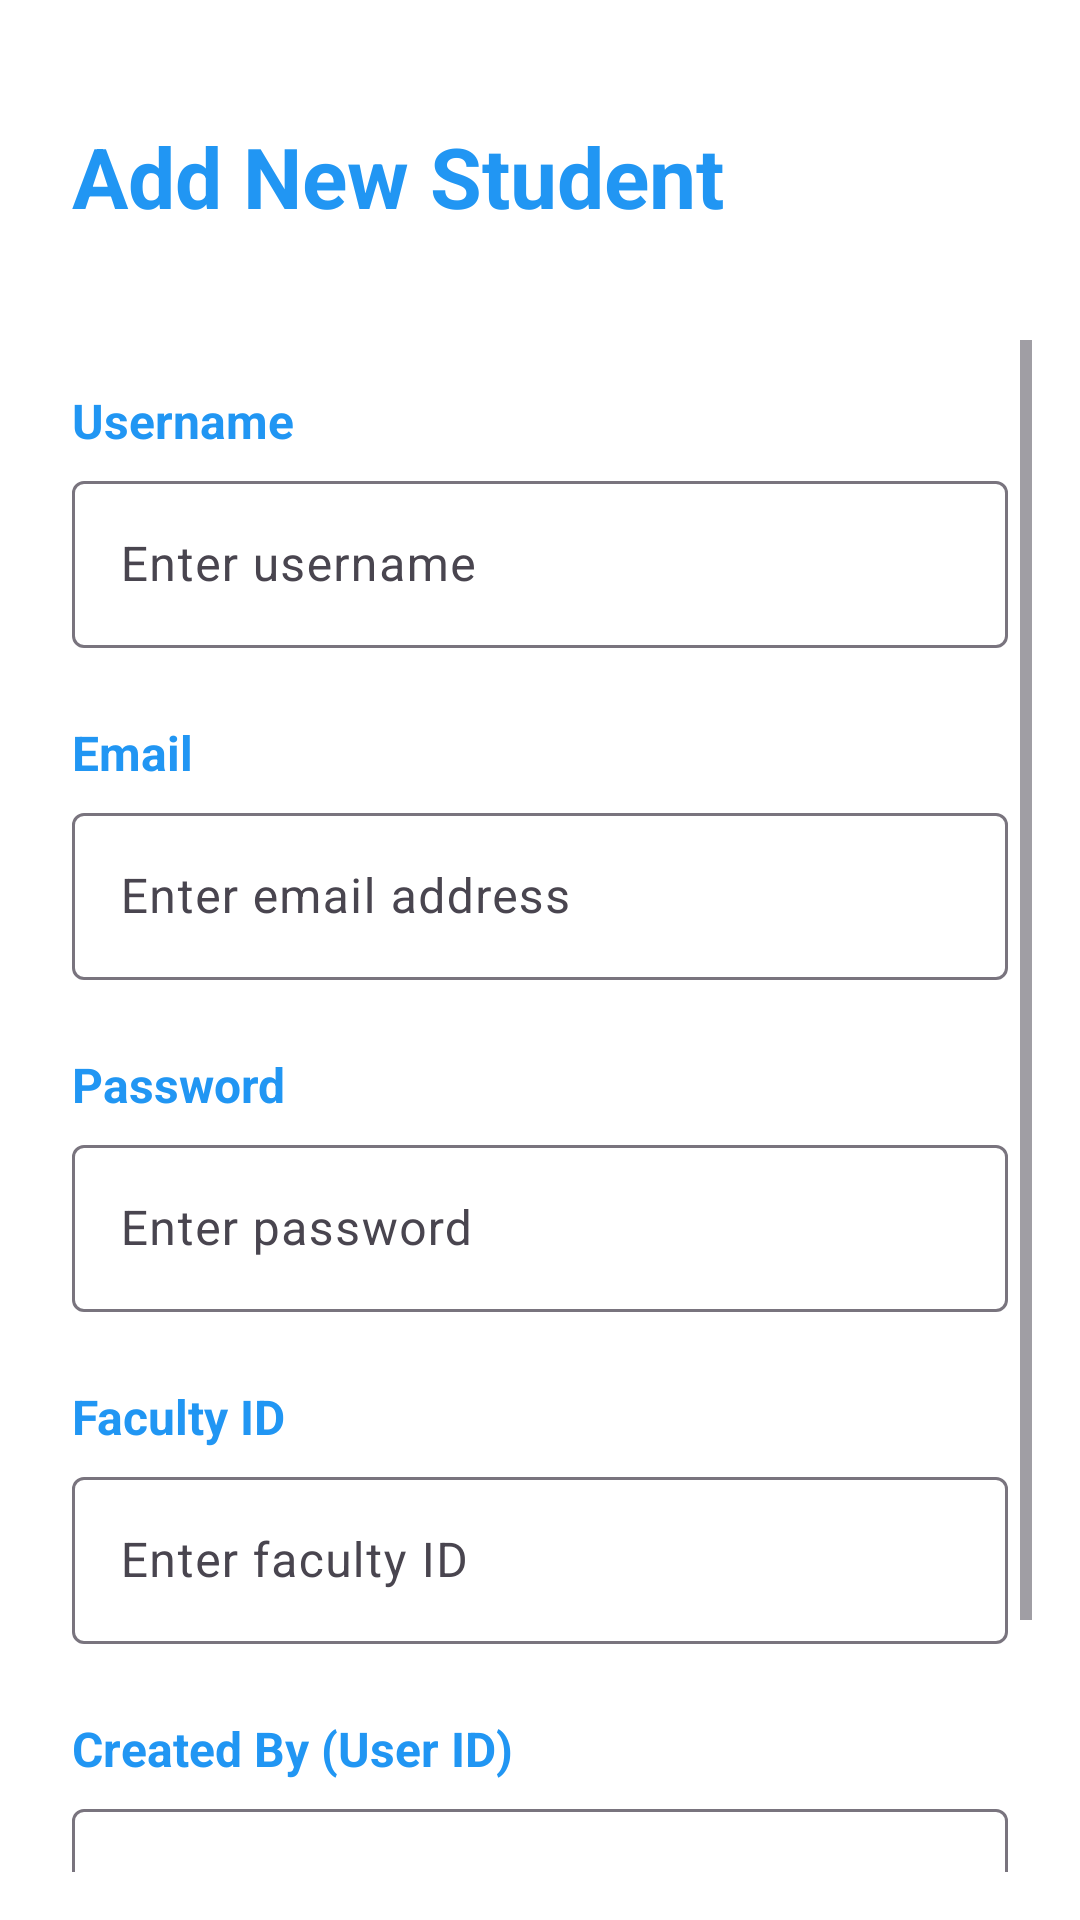

Android layout source for this screen:
<!-- AndroidManifest.xml: application theme Theme.QuickyPay -->
<!-- res/layout/activity_add_student.xml -->
<?xml version="1.0" encoding="utf-8"?>
<androidx.constraintlayout.widget.ConstraintLayout xmlns:android="http://schemas.android.com/apk/res/android"
    xmlns:app="http://schemas.android.com/apk/res-auto"
    xmlns:tools="http://schemas.android.com/tools"
    android:id="@+id/main"
    android:layout_width="match_parent"
    android:layout_height="match_parent"
    android:background="#FFFFFF"
    tools:context=".AddStudent">

    
    <TextView
        android:id="@+id/titleText"
        android:layout_width="0dp"
        android:layout_height="wrap_content"
        android:layout_marginStart="24dp"
        android:layout_marginTop="40dp"
        android:layout_marginEnd="24dp"
        android:text="Add New Student"
        android:textColor="#2196F3"
        android:textSize="28sp"
        android:textStyle="bold"
        app:layout_constraintEnd_toEndOf="parent"
        app:layout_constraintStart_toStartOf="parent"
        app:layout_constraintTop_toTopOf="parent" />

    
    <ScrollView
        android:id="@+id/scrollView"
        android:layout_width="0dp"
        android:layout_height="0dp"
        android:layout_marginTop="20dp"
        android:padding="16dp"
        app:layout_constraintBottom_toBottomOf="parent"
        app:layout_constraintEnd_toEndOf="parent"
        app:layout_constraintStart_toStartOf="parent"
        app:layout_constraintTop_toBottomOf="@+id/titleText">

        <androidx.constraintlayout.widget.ConstraintLayout
            android:layout_width="match_parent"
            android:layout_height="wrap_content">

            
            <TextView
                android:id="@+id/usernameLabel"
                android:layout_width="0dp"
                android:layout_height="wrap_content"
                android:layout_marginStart="8dp"
                android:layout_marginTop="16dp"
                android:layout_marginEnd="8dp"
                android:text="Username"
                android:textColor="#2196F3"
                android:textSize="16sp"
                android:textStyle="bold"
                app:layout_constraintEnd_toEndOf="parent"
                app:layout_constraintStart_toStartOf="parent"
                app:layout_constraintTop_toTopOf="parent" />

            <com.google.android.material.textfield.TextInputLayout
                android:id="@+id/usernameInputLayout"
                android:layout_width="0dp"
                android:layout_height="wrap_content"
                android:layout_marginStart="8dp"
                android:layout_marginTop="4dp"
                android:layout_marginEnd="8dp"
                app:layout_constraintEnd_toEndOf="parent"
                app:layout_constraintStart_toStartOf="parent"
                app:layout_constraintTop_toBottomOf="@+id/usernameLabel">

                <com.google.android.material.textfield.TextInputEditText
                    android:id="@+id/usernameEditText"
                    android:layout_width="match_parent"
                    android:layout_height="wrap_content"
                    android:hint="Enter username"
                    android:inputType="text"
                    android:maxLines="1"
                    android:textColor="#2196F3"
                    android:textColorHint="#90CAF9" />

            </com.google.android.material.textfield.TextInputLayout>

            
            <TextView
                android:id="@+id/emailLabel"
                android:layout_width="0dp"
                android:layout_height="wrap_content"
                android:layout_marginStart="8dp"
                android:layout_marginTop="24dp"
                android:layout_marginEnd="8dp"
                android:text="Email"
                android:textColor="#2196F3"
                android:textSize="16sp"
                android:textStyle="bold"
                app:layout_constraintEnd_toEndOf="parent"
                app:layout_constraintStart_toStartOf="parent"
                app:layout_constraintTop_toBottomOf="@+id/usernameInputLayout" />

            <com.google.android.material.textfield.TextInputLayout
                android:id="@+id/emailInputLayout"
                android:layout_width="0dp"
                android:layout_height="wrap_content"
                android:layout_marginStart="8dp"
                android:layout_marginTop="4dp"
                android:layout_marginEnd="8dp"
                app:layout_constraintEnd_toEndOf="parent"
                app:layout_constraintStart_toStartOf="parent"
                app:layout_constraintTop_toBottomOf="@+id/emailLabel">

                <com.google.android.material.textfield.TextInputEditText
                    android:id="@+id/emailEditText"
                    android:layout_width="match_parent"
                    android:layout_height="wrap_content"
                    android:hint="Enter email address"
                    android:inputType="textEmailAddress"
                    android:maxLines="1"
                    android:textColor="#2196F3"
                    android:textColorHint="#90CAF9" />

            </com.google.android.material.textfield.TextInputLayout>

            
            <TextView
                android:id="@+id/passwordLabel"
                android:layout_width="0dp"
                android:layout_height="wrap_content"
                android:layout_marginStart="8dp"
                android:layout_marginTop="24dp"
                android:layout_marginEnd="8dp"
                android:text="Password"
                android:textColor="#2196F3"
                android:textSize="16sp"
                android:textStyle="bold"
                app:layout_constraintEnd_toEndOf="parent"
                app:layout_constraintStart_toStartOf="parent"
                app:layout_constraintTop_toBottomOf="@+id/emailInputLayout" />

            <com.google.android.material.textfield.TextInputLayout
                android:id="@+id/passwordInputLayout"
                android:layout_width="0dp"
                android:layout_height="wrap_content"
                android:layout_marginStart="8dp"
                android:layout_marginTop="4dp"
                android:layout_marginEnd="8dp"
                app:layout_constraintEnd_toEndOf="parent"
                app:layout_constraintStart_toStartOf="parent"
                app:layout_constraintTop_toBottomOf="@+id/passwordLabel">

                <com.google.android.material.textfield.TextInputEditText
                    android:id="@+id/passwordEditText"
                    android:layout_width="match_parent"
                    android:layout_height="wrap_content"
                    android:hint="Enter password"
                    android:inputType="textPassword"
                    android:maxLines="1"
                    android:textColor="#2196F3"
                    android:textColorHint="#90CAF9" />

            </com.google.android.material.textfield.TextInputLayout>

            
            <TextView
                android:id="@+id/facultyLabel"
                android:layout_width="0dp"
                android:layout_height="wrap_content"
                android:layout_marginStart="8dp"
                android:layout_marginTop="24dp"
                android:layout_marginEnd="8dp"
                android:text="Faculty ID"
                android:textColor="#2196F3"
                android:textSize="16sp"
                android:textStyle="bold"
                app:layout_constraintEnd_toEndOf="parent"
                app:layout_constraintStart_toStartOf="parent"
                app:layout_constraintTop_toBottomOf="@+id/passwordInputLayout" />

            <com.google.android.material.textfield.TextInputLayout
                android:id="@+id/facultyInputLayout"
                android:layout_width="0dp"
                android:layout_height="wrap_content"
                android:layout_marginStart="8dp"
                android:layout_marginTop="4dp"
                android:layout_marginEnd="8dp"
                app:layout_constraintEnd_toEndOf="parent"
                app:layout_constraintStart_toStartOf="parent"
                app:layout_constraintTop_toBottomOf="@+id/facultyLabel">

                <com.google.android.material.textfield.TextInputEditText
                    android:id="@+id/facultyEditText"
                    android:layout_width="match_parent"
                    android:layout_height="wrap_content"
                    android:hint="Enter faculty ID"
                    android:inputType="number"
                    android:maxLines="1"
                    android:textColor="#2196F3"
                    android:textColorHint="#90CAF9" />

            </com.google.android.material.textfield.TextInputLayout>

            
            <TextView
                android:id="@+id/createdByLabel"
                android:layout_width="0dp"
                android:layout_height="wrap_content"
                android:layout_marginStart="8dp"
                android:layout_marginTop="24dp"
                android:layout_marginEnd="8dp"
                android:text="Created By (User ID)"
                android:textColor="#2196F3"
                android:textSize="16sp"
                android:textStyle="bold"
                app:layout_constraintEnd_toEndOf="parent"
                app:layout_constraintStart_toStartOf="parent"
                app:layout_constraintTop_toBottomOf="@+id/facultyInputLayout" />

            <com.google.android.material.textfield.TextInputLayout
                android:id="@+id/createdByInputLayout"
                android:layout_width="0dp"
                android:layout_height="wrap_content"
                android:layout_marginStart="8dp"
                android:layout_marginTop="4dp"
                android:layout_marginEnd="8dp"
                app:layout_constraintEnd_toEndOf="parent"
                app:layout_constraintStart_toStartOf="parent"
                app:layout_constraintTop_toBottomOf="@+id/createdByLabel">

                <com.google.android.material.textfield.TextInputEditText
                    android:id="@+id/createdByEditText"
                    android:layout_width="match_parent"
                    android:layout_height="wrap_content"
                    android:hint="Enter creator user ID"
                    android:inputType="number"
                    android:maxLines="1"
                    android:textColor="#2196F3"
                    android:textColorHint="#90CAF9" />

            </com.google.android.material.textfield.TextInputLayout>

            
            <Button
                android:id="@+id/submitButton"
                android:layout_width="0dp"
                android:layout_height="wrap_content"
                android:layout_marginStart="8dp"
                android:layout_marginTop="40dp"
                android:layout_marginEnd="8dp"
                android:layout_marginBottom="40dp"
                android:background="@drawable/button_blue_background"
                android:text="Add Student"
                android:textAllCaps="false"
                android:textColor="#FFFFFF"
                android:textSize="18sp"
                android:textStyle="bold"
                app:layout_constraintEnd_toEndOf="parent"
                app:layout_constraintStart_toStartOf="parent"
                app:layout_constraintTop_toBottomOf="@+id/createdByInputLayout" />

        </androidx.constraintlayout.widget.ConstraintLayout>
    </ScrollView>

</androidx.constraintlayout.widget.ConstraintLayout>
<!-- resources referenced by this layout -->
<resources>
  <style name="Theme.QuickyPay" parent="Base.Theme.QuickyPay" />
  <style name="Base.Theme.QuickyPay" parent="Theme.Material3.DayNight.NoActionBar">
          
          
      </style>
</resources>
